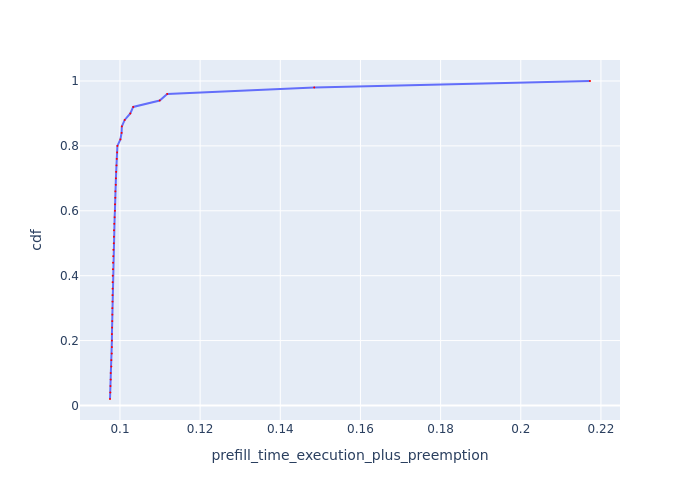

The file beside this chart, header and first rows:
Request Id, prefill_time_execution_plus_preemption, cdf
0_35, 0.09751, 0.02
0_47, 0.09758, 0.04
0_36, 0.09764, 0.06
0_44, 0.09768, 0.08
0_34, 0.09769, 0.1
0_32, 0.09783, 0.12
0_33, 0.09785, 0.14
0_46, 0.09795, 0.16
0_15, 0.09798, 0.18
0_25, 0.09799, 0.2
0_41, 0.098, 0.22
0_43, 0.09803, 0.24
0_4, 0.09808, 0.26
0_29, 0.0981, 0.28
0_30, 0.0981, 0.3
0_45, 0.09814, 0.32
0_31, 0.09815, 0.34
0_39, 0.09816, 0.36
0_8, 0.09817, 0.38
0_23, 0.09819, 0.4
0_28, 0.09825, 0.42
0_42, 0.09828, 0.44
0_14, 0.09832, 0.46
0_17, 0.09837, 0.48
0_40, 0.09846, 0.5
0_26, 0.09849, 0.52
0_13, 0.0985, 0.54
0_20, 0.09858, 0.56
0_9, 0.09867, 0.58
0_12, 0.09874, 0.6
0_11, 0.09876, 0.62
0_19, 0.09883, 0.64
0_24, 0.09884, 0.66
0_22, 0.09896, 0.68
0_18, 0.09898, 0.7
0_10, 0.09906, 0.72
0_37, 0.09913, 0.74
0_21, 0.0992, 0.76
0_6, 0.09929, 0.78
0_7, 0.09936, 0.8
0_3, 0.1001, 0.82
0_49, 0.1004, 0.84
0_5, 0.1005, 0.86
0_48, 0.1012, 0.88
0_2, 0.1026, 0.9
0_1, 0.1033, 0.92
0_38, 0.1099, 0.94
0_16, 0.1118, 0.96
0_27, 0.1485, 0.98
0_0, 0.2173, 1.0
